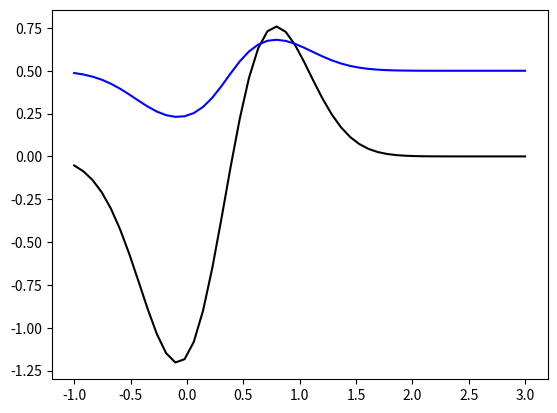

Write the Python code that produced this figure.
import numpy as np
import matplotlib.pyplot as pl
from scipy.special import expit

#generate basis function
def getBasis(x, mu_rbf, sigma_rbf):

    theta_rbf = np.exp(-((x-mu_rbf)**2)/(2*(sigma_rbf**2)))

    return theta_rbf

# Number of basis functions
order = 5
sigma_rbf = 0.4
mu_rbf = np.array([range(order)])*0.2

print(mu_rbf)

#Let's plot for some x values
x = np.linspace(-1, 3)[:,None] # Returns 50 elements by default
y = getBasis(x, mu_rbf, sigma_rbf)
print(y.shape) # Will be (50,order)

# Plot the basis functions
plotbasis = False
if plotbasis:
	pl.plot(x, y)
	pl.show()

#Let's define weights
weights = np.array([-1.0, -0.9, 0.5, 1.0, 0.0])

prod = y.dot(weights)

# Plot which basis functions create an impact
plotimpact = False
if plotimpact:
	pl.plot(x, y*weights)
	pl.show()

# Plot the resulting functional shape
plotfunc = True

if plotfunc:
	pl.plot(x, prod, c='k')
	pl.show()

# Plot the logistic function of the functional shapee
plotlogistic = True
if plotlogistic:
	pl.plot(x, expit(prod), c='b')
	pl.show()
